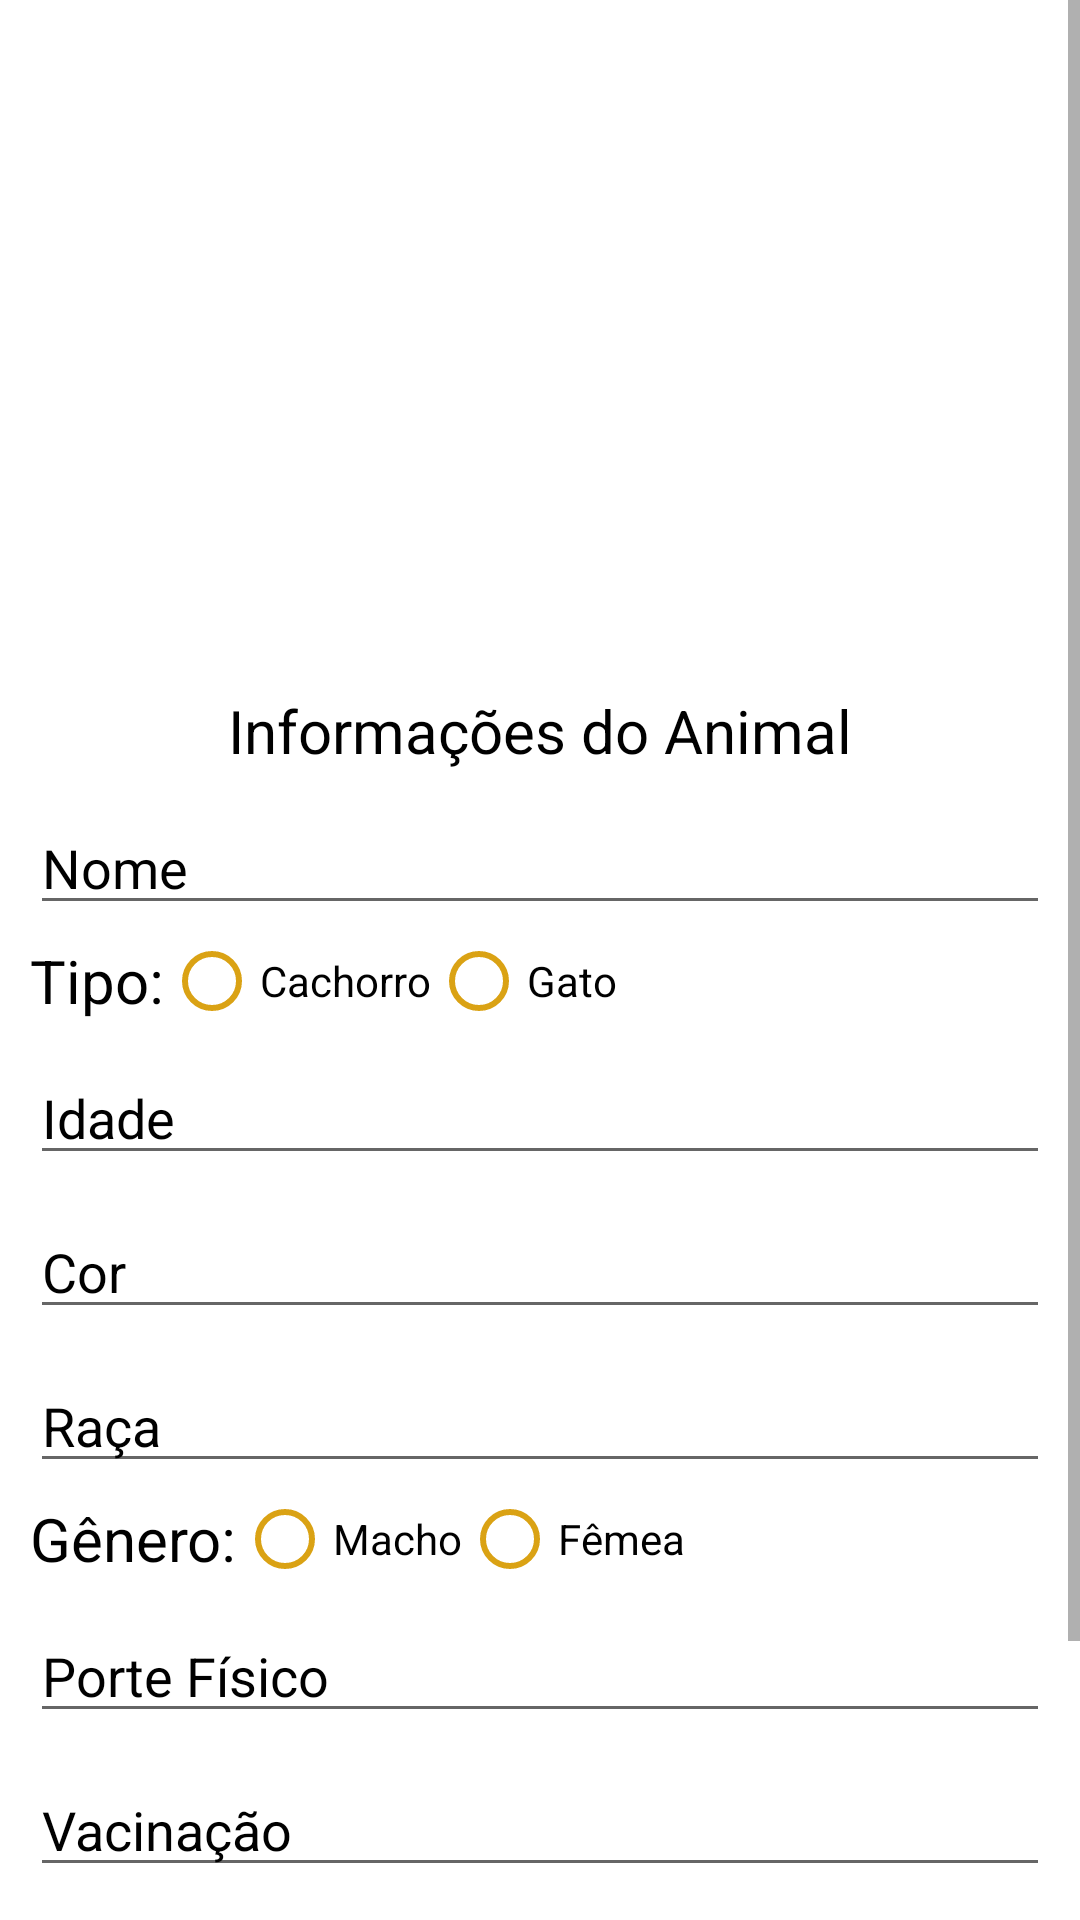

Android layout source for this screen:
<!-- AndroidManifest.xml: application theme Theme.PETS_DONATION -->
<!-- res/layout/activity_funcionario_gerencia_animal.xml -->
<?xml version="1.0" encoding="utf-8"?>
<ScrollView xmlns:android="http://schemas.android.com/apk/res/android"
    xmlns:app="http://schemas.android.com/apk/res-auto"
    xmlns:tools="http://schemas.android.com/tools"
    android:layout_width="match_parent"
    android:layout_height="match_parent"
    android:orientation="vertical"
    tools:context=".FuncionarioGerencia_Animal">

    <LinearLayout
        android:layout_width="match_parent"
        android:layout_height="match_parent"
        android:orientation="vertical"
        android:background="@color/white">

        <ImageView
            android:id="@+id/imageViewAnimal"
            android:layout_width="200dp"
            android:layout_height="200dp"
            android:layout_gravity="center"
            android:layout_marginTop="20dp"
            android:clickable="true"
            android:src="@drawable/pets_vector"
            app:civ_border_color="@color/black"
            app:civ_border_width="2dp" />

        <LinearLayout
            android:layout_width="match_parent"
            android:layout_height="match_parent"
            android:layout_marginTop="10dp"
            android:background="@color/white"
            android:orientation="vertical">


            <TextView
                android:layout_width="wrap_content"
                android:layout_height="wrap_content"
                android:layout_gravity="center"
                android:text="Informações do Animal"
                android:textColor="@color/black"
                android:textSize="20dp" />

            <EditText
                android:id="@+id/nomeAnimal"
                android:layout_width="match_parent"
                android:layout_height="wrap_content"
                android:layout_marginLeft="10dp"
                android:layout_marginTop="10dp"
                android:layout_marginRight="10dp"
                android:drawableLeft="@drawable/nome"
                android:hint="Nome"
                android:inputType="text"
                android:maxLines="1"
                android:textColorHint="@color/black" />
            <LinearLayout
                android:layout_width="wrap_content"
                android:layout_height="wrap_content"
                android:layout_marginLeft="10dp"
                android:layout_marginTop="5dp"
                android:layout_marginRight="10dp"
                android:orientation="horizontal">

                <TextView
                    android:layout_width="match_parent"
                    android:layout_height="wrap_content"
                    android:text="Tipo:"
                    android:textColor="@color/colorHint"
                    android:textSize="20dp" />

                <RadioGroup
                    android:id="@+id/radioGroupTipo"
                    android:layout_width="fill_parent"
                    android:layout_height="match_parent"
                    android:buttonTint="@color/laranja"
                    android:orientation="horizontal">

                    <RadioButton
                        android:id="@+id/radioButtonCachorro"
                        android:layout_width="wrap_content"
                        android:layout_height="wrap_content"
                        android:layout_gravity="center_horizontal"
                        android:buttonTint="@color/laranja"
                        android:checked="false"
                        android:text="Cachorro" />

                    <RadioButton
                        android:id="@+id/radioButtonGato"
                        android:layout_width="wrap_content"
                        android:layout_height="wrap_content"
                        android:buttonTint="@color/laranja"
                        android:checked="false"
                        android:text="Gato" />
                </RadioGroup>
            </LinearLayout>
            <EditText
                android:id="@+id/idade"
                android:layout_width="match_parent"
                android:layout_height="wrap_content"
                android:layout_marginLeft="10dp"
                android:layout_marginTop="10dp"
                android:layout_marginRight="10dp"
                android:drawableLeft="@drawable/nome"
                android:hint="Idade"
                android:inputType="number"
                android:maxLines="1"
                android:textColorHint="@color/black" />

            <EditText
                android:id="@+id/cor"
                android:layout_width="match_parent"
                android:layout_height="wrap_content"
                android:layout_marginLeft="10dp"
                android:layout_marginTop="10dp"
                android:layout_marginRight="10dp"
                android:drawableLeft="@drawable/nome"
                android:hint="Cor"
                android:inputType="text"
                android:maxLines="1"
                android:textColorHint="@color/black" />

            <EditText
                android:id="@+id/raca"
                android:layout_width="match_parent"
                android:layout_height="wrap_content"
                android:layout_marginLeft="10dp"
                android:layout_marginTop="10dp"
                android:layout_marginRight="10dp"
                android:drawableLeft="@drawable/nome"
                android:hint="Raça"
                android:inputType="text"
                android:maxLines="1"
                android:textColorHint="@color/black" />

            <LinearLayout
                android:layout_width="wrap_content"
                android:layout_height="wrap_content"
                android:layout_marginLeft="10dp"
                android:layout_marginTop="5dp"
                android:layout_marginRight="10dp"
                android:orientation="horizontal">

                <TextView
                    android:id="@+id/sexo"
                    android:layout_width="match_parent"
                    android:layout_height="wrap_content"
                    android:text="Gênero:"
                    android:textColor="@color/colorHint"
                    android:textSize="20dp" />

                <RadioGroup
                    android:id="@+id/radioGroupSexo"
                    android:layout_width="fill_parent"
                    android:layout_height="match_parent"
                    android:buttonTint="@color/laranja"
                    android:orientation="horizontal">

                    <RadioButton
                        android:id="@+id/radioButtonMacho"
                        android:layout_width="wrap_content"
                        android:layout_height="wrap_content"
                        android:layout_gravity="center_horizontal"
                        android:buttonTint="@color/laranja"
                        android:checked="false"
                        android:text="Macho" />

                    <RadioButton
                        android:id="@+id/radioButtonFemea"
                        android:layout_width="wrap_content"
                        android:layout_height="wrap_content"
                        android:buttonTint="@color/laranja"
                        android:checked="false"
                        android:text="Fêmea" />
                </RadioGroup>
            </LinearLayout>

            <EditText
                android:id="@+id/porte"
                android:layout_width="match_parent"
                android:layout_height="wrap_content"
                android:layout_marginLeft="10dp"
                android:layout_marginTop="10dp"
                android:layout_marginRight="10dp"
                android:drawableLeft="@drawable/nome"
                android:hint="Porte Físico"
                android:inputType="text"
                android:maxLines="1"
                android:textColorHint="@color/black" />

            <EditText
                android:id="@+id/vacinacao"
                android:layout_width="match_parent"
                android:layout_height="wrap_content"
                android:layout_marginLeft="10dp"
                android:layout_marginTop="10dp"
                android:layout_marginRight="10dp"
                android:drawableLeft="@drawable/nome"
                android:hint="Vacinação"
                android:inputType="text"
                android:maxLines="2"
                android:textColorHint="@color/black" />

            <LinearLayout

                android:layout_width="wrap_content"
                android:layout_height="wrap_content"
                android:layout_marginTop="10dp"
                android:layout_marginRight="10dp"
                android:orientation="horizontal"
                android:layout_marginLeft="10dp">

                <TextView
                    android:layout_width="match_parent"
                    android:layout_height="wrap_content"
                    android:textSize="20dp"
                    android:textColor="@color/colorHint"
                    android:text="Abrigo:"
                    />
                <Spinner
                    android:id="@+id/spinnerAbrigo"
                    android:outlineAmbientShadowColor="@color/black"
                    android:outlineSpotShadowColor="@color/black"
                    android:layout_width="wrap_content"
                    android:layout_height="wrap_content" />
            </LinearLayout>

            <LinearLayout
                android:layout_width="wrap_content"
                android:layout_height="wrap_content"
                android:layout_marginTop="20dp"
                >

                <Button
                    android:id="@+id/btnDeleta"
                    android:layout_width="132dp"
                    android:layout_height="wrap_content"
                    android:layout_gravity="right"
                    android:background="@drawable/button_customize"
                    android:text="Deletar"
                    android:textColor="#FFFFFF" />

                <View
                    android:layout_width="50dp"
                    android:layout_height="1dp"
                    android:layout_weight="1"/>

                <Button
                    android:id="@+id/btnCancela"
                    android:layout_width="132dp"
                    android:layout_height="wrap_content"
                    android:layout_gravity="left"
                    android:layout_marginTop="15dp"
                    android:background="@drawable/button_customize"
                    android:text="Cancelar"
                    android:textColor="#FFFFFF" />

                <View
                    android:layout_width="50dp"
                    android:layout_height="1dp"
                    android:layout_weight="1"/>

                <Button
                    android:id="@+id/btnAltera"
                    android:layout_width="132dp"
                    android:layout_height="wrap_content"
                    android:layout_gravity="right"
                    android:background="@drawable/button_customize"
                    android:text="Alterar"
                    android:textColor="#FFFFFF" />
            </LinearLayout>
        </LinearLayout>
    </LinearLayout>
</ScrollView>
<!-- resources referenced by this layout -->
<resources>
  <color name="black">#FF000000</color>
  <color name="colorHint">#000</color>
  <color name="laranja">#DAA214</color>
  <color name="white">#FFFFFFFF</color>
  <!-- drawable button_customize (drawable) -->
  <?xml version="1.0" encoding="utf-8"?>
  <shape
      xmlns:android="http://schemas.android.com/apk/res/android"
      android:shape="rectangle">
  
  
      <gradient
          android:angle="0"
          android:startColor="@color/laranja"
          android:endColor="@color/laranja"
          android:type="linear">
      </gradient>
      <corners android:radius="50dp"></corners>
  </shape>
  <style name="Theme.PETS_DONATION" parent="Theme.MaterialComponents.DayNight.DarkActionBar">
          
          <item name="colorPrimary">@color/laranja</item>
          <item name="colorPrimaryVariant">@color/laranja</item>
          <item name="colorOnPrimary">@color/white</item>
          
          <item name="colorSecondary">@color/laranja</item>
          <item name="colorSecondaryVariant">@color/laranja</item>
          <item name="colorOnSecondary">@color/black</item>
          
          <item name="android:statusBarColor" tools:targetApi="l">?attr/colorPrimaryVariant</item>
          
      </style>
</resources>
